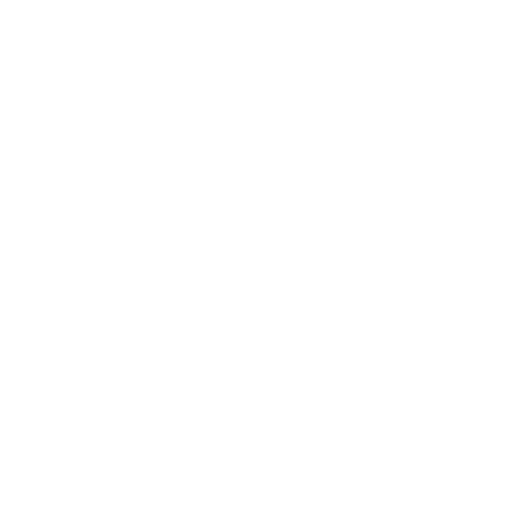
t = 0.00 s
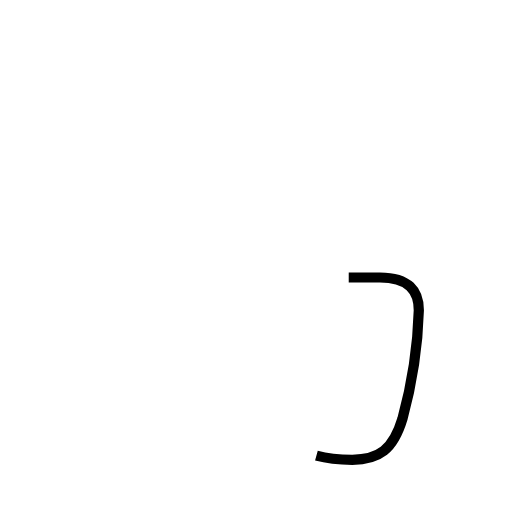
t = 0.90 s
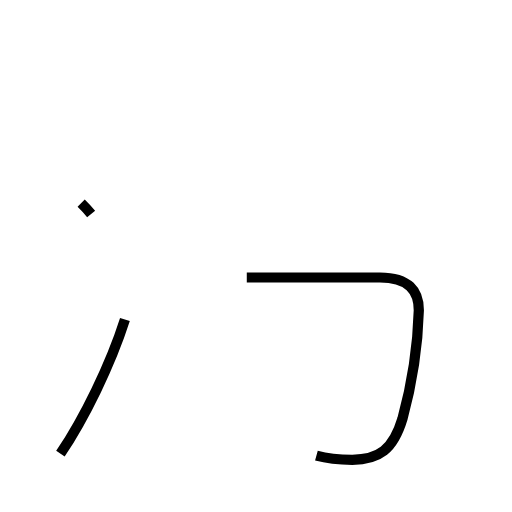
t = 1.68 s
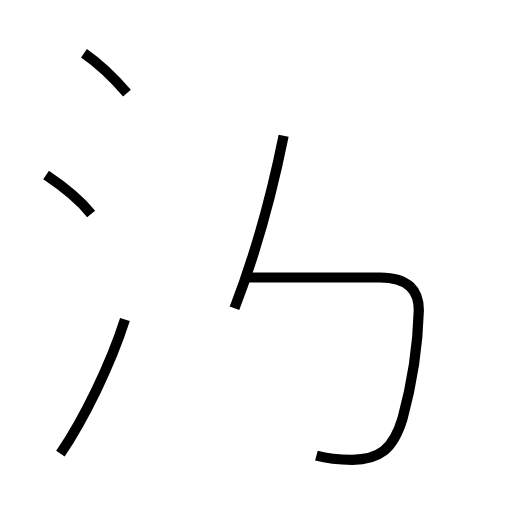
t = 2.51 s
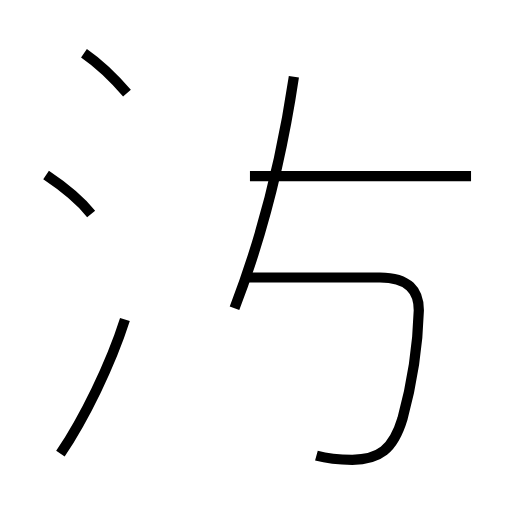
t = 3.33 s
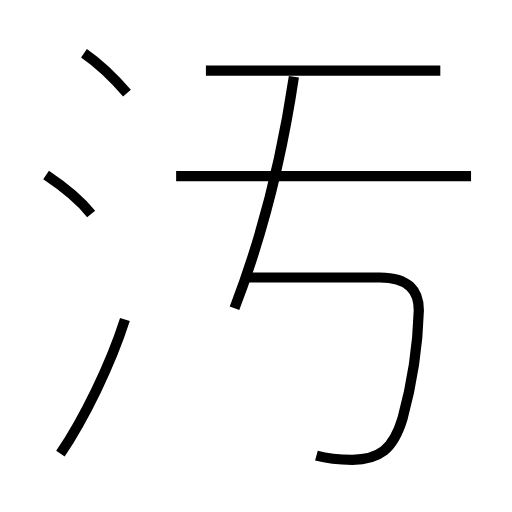
t = 4.23 s

The animated SVG that drew these frames (rendered in a browser with its animation timeline set to each time). Animation: 7 SMIL elements (animate=7); one cycle of 4.23 s.

<?xml version='1.0' encoding='utf-8'?>
<svg viewBox="0.0 -6.0 50.0 50.0" version="1.1" xmlns="http://www.w3.org/2000/svg"><rect x="-1000" y="-1000" width="2000" height="2000" stroke="white" fill="white" /><g style="fill:none;stroke:#000000;stroke-width:1"><path d="M 30.9 0.5 C 32.0 0.8 33.3 0.9 34.4 0.9 C 37.0 0.9 38.4 -0.1 39.3 -3.1 C 40.2 -6.4 40.8 -10.1 40.9 -13.7 C 40.9 -15.6 39.9 -16.9 37.1 -16.9 L 24.1 -16.9 " transform="translate(0.0 38.0)" stroke-dasharray="39.90927795109558" stroke-dashoffset="39.90927795109558"><animate attributeName="stroke-dashoffset" from="39.90927795109558" to="0" dur="1.1972783385328674s" begin="0s" fill="freeze" /></path><path d="M 5.9 0.3 C 8.2 -3.1 10.8 -8.4 12.2 -12.8 " transform="translate(0.0 38.0)" stroke-dasharray="14.577943560051143" stroke-dashoffset="14.577943560051143"><animate attributeName="stroke-dashoffset" from="14.577943560051143" to="0" dur="0.43733830680153424s" begin="1.1972783385328674s" fill="freeze" /></path><path d="M 8.9 -23.1 C 7.7 -24.6 5.7 -26.1 4.5 -26.9 " transform="translate(0.0 38.0)" stroke-dasharray="5.8336786267192275" stroke-dashoffset="5.8336786267192275"><animate attributeName="stroke-dashoffset" from="5.8336786267192275" to="0" dur="0.1750103588015768s" begin="1.6346166453344015s" fill="freeze" /></path><path d="M 12.4 -34.9 C 11.2 -36.3 9.5 -37.9 8.2 -38.8 " transform="translate(0.0 38.0)" stroke-dasharray="5.744494932853801" stroke-dashoffset="5.744494932853801"><animate attributeName="stroke-dashoffset" from="5.744494932853801" to="0" dur="0.17233484798561402s" begin="1.8096270041359783s" fill="freeze" /></path><path d="M 22.9 -13.9 C 25.4 -20.4 27.5 -28.4 28.7 -36.5 " transform="translate(0.0 38.0)" stroke-dasharray="23.377113471590125" stroke-dashoffset="23.377113471590125"><animate attributeName="stroke-dashoffset" from="23.377113471590125" to="0" dur="0.7013134041477037s" begin="1.9819618521215923s" fill="freeze" /></path><path d="M 46.0 -26.8 L 17.2 -26.8 " transform="translate(0.0 38.0)" stroke-dasharray="28.8" stroke-dashoffset="28.8"><animate attributeName="stroke-dashoffset" from="28.8" to="0" dur="0.864s" begin="2.683275256269296s" fill="freeze" /></path><path d="M 43.0 -37.1 L 20.1 -37.1" transform="translate(0.0 38.0)" stroke-dasharray="22.9" stroke-dashoffset="22.9"><animate attributeName="stroke-dashoffset" from="22.9" to="0" dur="0.6869999999999999s" begin="3.547275256269296s" fill="freeze" /></path></g></svg>
